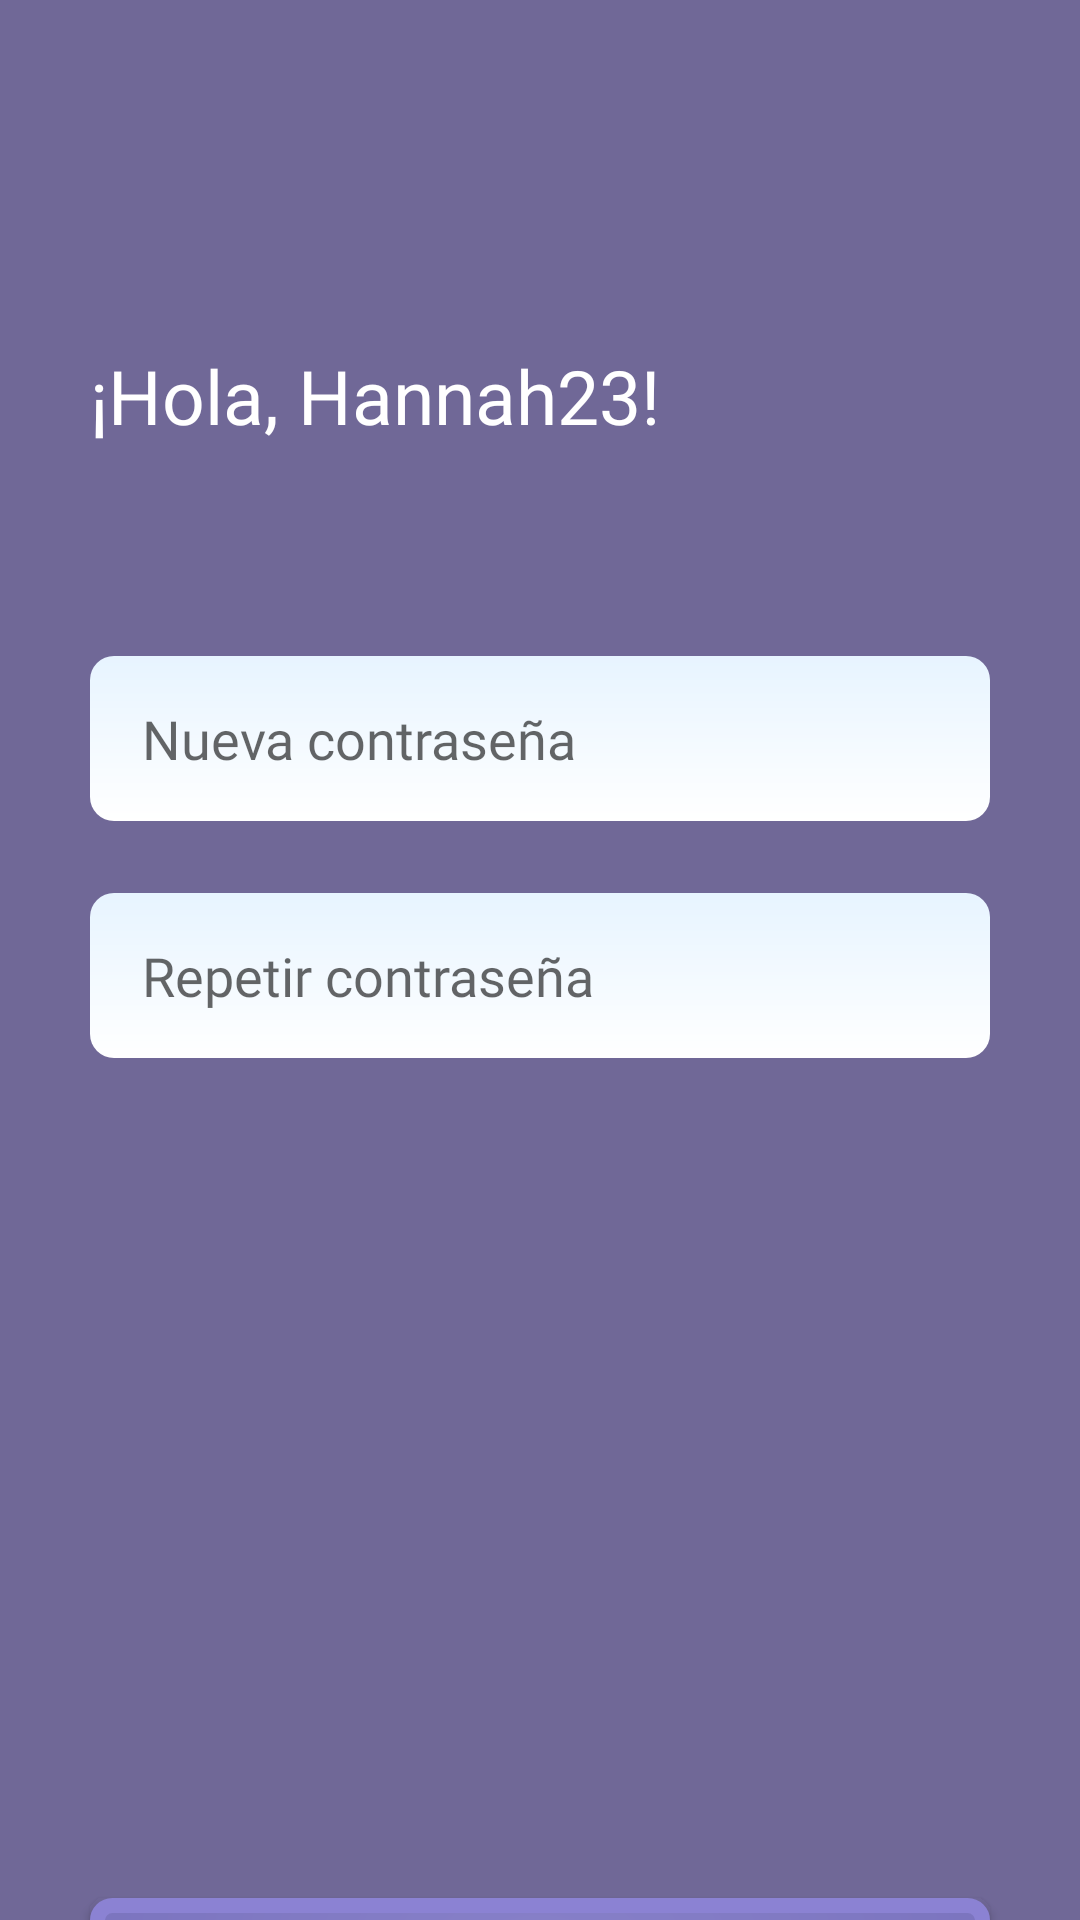

Here is an Android app screen rendered from its layout file. Give the layout XML and the strings, colors and styles it references.
<!-- AndroidManifest.xml: application theme Theme.Tofi -->
<!-- res/layout/activity_recoverypass.xml -->
<?xml version="1.0" encoding="utf-8"?>
<LinearLayout xmlns:android="http://schemas.android.com/apk/res/android"
    xmlns:app="http://schemas.android.com/apk/res-auto"
    xmlns:tools="http://schemas.android.com/tools"
    android:layout_width="match_parent"
    android:layout_height="match_parent"
    android:orientation="vertical"
    android:background="@drawable/bg_color"
    tools:context=".RecoveryPassActivity">

    <ImageView
        android:id="@+id/btnBackRecP"
        android:layout_width="wrap_content"
        android:layout_height="25dp"
        android:layout_marginLeft="10dp"
        android:layout_marginTop="60dp"
        android:src="@drawable/regresar"
        />

    <TextView
        android:id="@+id/txtBienvenido"
        android:layout_width="wrap_content"
        android:layout_height="wrap_content"
        android:text="¡Hola, Hannah23!"
        android:fontFamily="@font/nunito_extrablod"
        android:textColor="@color/white"
        android:layout_marginLeft="30dp"
        android:layout_marginTop="30dp"
        android:textSize="25sp" />

    <EditText
        android:id="@+id/txtContraseña"
        android:layout_width="300dp"
        android:layout_height="55dp"
        android:layout_marginTop="70dp"
        android:layout_gravity="center"
        android:background="@drawable/categoria"
        android:hint="    Nueva contraseña"
        android:fontFamily="@font/nunito_blod"
        android:inputType="textPassword" />

    <EditText
        android:id="@+id/txtConfirmar"
        android:layout_width="300dp"
        android:layout_height="55dp"
        android:layout_marginTop="24dp"
        android:layout_gravity="center"
        android:background="@drawable/categoria"
        android:hint="    Repetir contraseña"
        android:fontFamily="@font/nunito_blod"
        android:inputType="textPassword" />

    <Button
        android:id="@+id/btnReestablecer"
        android:layout_width="300dp"
        android:layout_height="70dp"
        android:layout_gravity="center"
        android:layout_marginTop="280dp"
        android:text="@string/btnReestablecer"
        android:textAllCaps="false"
        android:textSize="16dp"
        android:background="@drawable/botonmorado"
        app:backgroundTint="@null"/>

</LinearLayout>
<!-- resources referenced by this layout -->
<resources>
  <color name="white">#FFFFFFFF</color>
  <!-- drawable bg_color (drawable) -->
  <?xml version="1.0" encoding="utf-8"?>
  <shape
      xmlns:android="http://schemas.android.com/apk/res/android"
      android:shape="rectangle">
  
      <gradient
          android:type="radial"
          android:startColor="#9085C8"
          android:endColor="#706897"
          android:angle="0"
          />
  
  </shape>
  <!-- drawable botonmorado (drawable) -->
  <?xml version="1.0" encoding="utf-8"?>
      <shape  xmlns:android="http://schemas.android.com/apk/res/android">
          <stroke android:width="5dp"
              android:color="#8B82D3"
              />
  
          <gradient
              android:type="radial"
              android:startColor="#8881C9"
              android:endColor="#675FAE"
              android:gradientRadius="400dp"
              android:centerX="0.5"
              android:angle="0"
              />
  
          <padding android:left="1dp"
              android:top="1dp"
              android:right="1dp"
              android:bottom="1dp"
              />
  
          <corners android:radius="15px"/>
      </shape>
  <!-- drawable categoria (drawable) -->
  <?xml version="1.0" encoding="utf-8"?>
  <shape xmlns:android="http://schemas.android.com/apk/res/android">
      <gradient
          android:type="linear"
          android:angle="270"
          android:startColor="@color/azulClaroDegradado1"
          android:endColor="#FFFFFF"
          />
      <corners android:radius="8dp" />
  </shape>
  <style name="Theme.Tofi" parent="Theme.MaterialComponents.DayNight.DarkActionBar">
          
          <item name="colorPrimary">@color/purple_500</item>
          <item name="colorPrimaryVariant">@color/purple_700</item>
          <item name="colorOnPrimary">@color/white</item>
          
          <item name="colorSecondary">@color/teal_200</item>
          <item name="colorSecondaryVariant">@color/teal_700</item>
          <item name="colorOnSecondary">@color/black</item>
          
          <item name="android:statusBarColor" tools:targetApi="l">?attr/colorPrimaryVariant</item>
          
      </style>
  <color name="azulClaroDegradado1">#E7F4FF</color>
  <color name="purple_500">#FF6200EE</color>
  <color name="purple_700">#FF3700B3</color>
  <color name="teal_200">#FF03DAC5</color>
  <color name="teal_700">#FF018786</color>
  <color name="black">#FF000000</color>
</resources>
